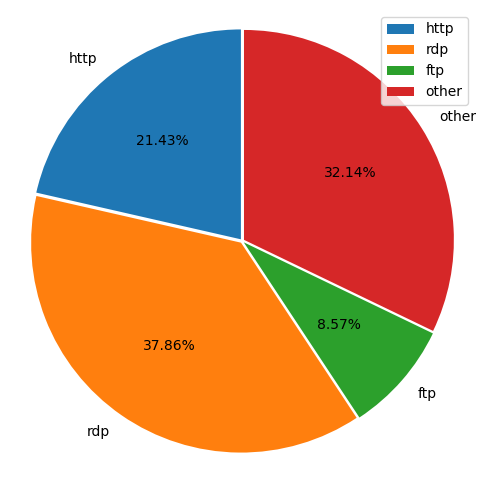

Recreate this plot in Python.
#!/usr/bin/env python
# -*- coding:utf-8 -*-
# @Time  : 2019/11/20 22:24
# [redacted]
# @File  : matplotlib_pie chart.py


from matplotlib import pyplot as plt
import matplotlib

print(matplotlib.matplotlib_fname())
plt.rcParams['font.sans-serif'] = ['SimHei']  # 设置中文
plt.rcParams['font.family'] = 'sans-serif'


def pie_chart(size_list,name_list):
    # 设置图片大小:长宽
    plt.figure(figsize=(6,6))

    # 爆炸出来每一部分，以及每部分之间的间隙
    explode = (0.01,0.01,0.01,0.01)

    # pie 饼状图的函数，有返回值. 传入参数：
    # size_list 各个部分的数值大小，会自动计算他们之间的相对百分比
    # explode 是否爆炸，可以不传入，则为None
    # labels 每部分的标签文字
    # labeldistance 标签文字距离圆心的半径倍数
    # autopct 扇形区域数值格式 3位整数，2位小数的百分数
    # shadow 是否有阴影
    # startangle 画图的起始角度，90度起始 逆时针绘制图形
    # pctdistance 百分比数值 距离圆心的半径倍数
    patches, lable_text, percent_text = plt.pie(size_list,
                                                 explode=explode,
                                                 labels=name_list,
                                                 labeldistance=1.1,
                                                 autopct='%3.2f%%',
                                                 shadow=False,
                                                 startangle=90,
                                                 pctdistance=0.6
                                                 )
    print(lable_text)
    print(percent_text)
    print(patches)
    # pie函数返回值 lable_text,percent_text ,如果需要改变文本大小，可以for遍历
    # 然后set_size设置其大小
    for l in lable_text:
        l.set_size = 30
    for p in percent_text:
        p.set_size = 20

    # 横纵坐标 比例相等，保证图形是圆的
    # plt.axis([-1, 10, 0, 6]) 横轴-1 10.纵轴0 6
    plt.axis('equal')
    plt.legend()
    plt.show()

if __name__ == '__main__':

    counters = [30,53,12,45]
    protocols = ['http','rdp','ftp','other']
    pie_chart(counters, protocols)

